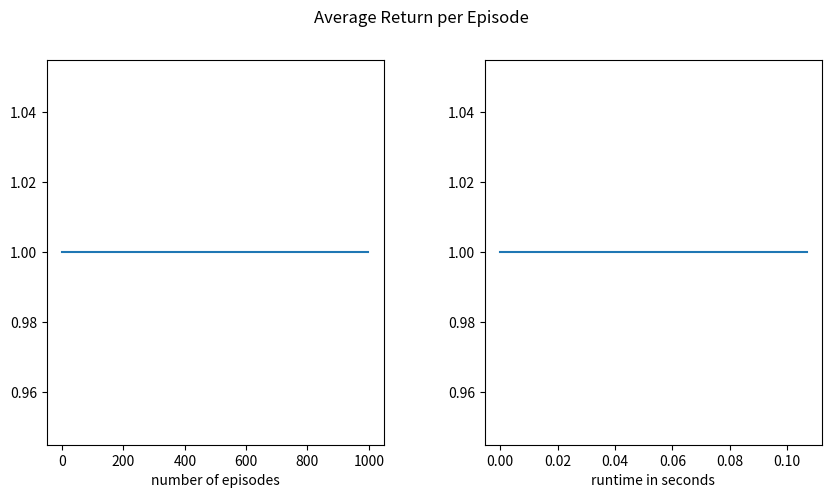

Generate this figure with matplotlib:
import numpy as np
import time
import matplotlib.pyplot as plt

class GridWorld:

    def __init__(self, height, width):
        self.height = height
        self.width = width
        self.agent = [0, 0]
        self.goal = [self.height - 1, self.width - 1]
        self.wall = [3, 2]
        self.trap = [2, 2]
        self.num_actions = 4
        self.actions = [0,1,2,3]
       

    def step(self, direction):
        """perform a step of the agent in a given direction and give a reward for the action"""

        row, col = self.agent

        #move right
        if direction == 0:
            if col < self.width - 1 and [row, col + 1] != self.wall:
                col += 1

        #move left
        elif direction == 1:
            if col > 0 and [row, col - 1] != self.wall:
                col -= 1
        #move up
        elif direction == 2:
            if row > 0 and [row - 1, col] != self.wall:
                row -= 1

        #move down
        elif direction == 3:
            if row < self.height - 1 and [row + 1, col] != self.wall:
                row += 1

        self.agent = [row, col]

        #check if agent reached the goal
        done = (self.agent == self.goal)

        #give reward
        if self.agent == self.trap:
            reward = -1

        elif self.agent == self.goal:
            reward = 1 
        else: 
            reward = -0.1

        return self.agent, reward, done

    def reset(self):
        """reset of the gridworld to the starting state"""
        self.agent = [0, 0]
        return self.agent

    def evaluate(self):
        """evaluate current position and check which actions lead closer to the goal"""
        #check current position to goal
        row, col = self.agent
        row_goal, col_goal = self.goal
        position_to_goal = [row_goal - row, col_goal - col]

        #check which actions lead closer to the goal
        useful_actions = []
        if position_to_goal[0] > 0: #down
            useful_actions.append(3)

        elif position_to_goal[0] < 0: #up
            useful_actions.append(2)

        if position_to_goal[1] > 0: #right
            useful_actions.append(0)

        elif position_to_goal[1] < 0: #left
            useful_actions.append(1)
        
        return useful_actions
    

    def render(self):
        #just for visualization 
        grid = np.zeros((self.height, self.width), dtype=str)
        grid[self.agent[0], self.agent[1]] = "A"
        grid[self.goal[0], self.goal[1]] = "G"
        grid[self.wall[0], self.wall[1]] = "W"
        grid[self.trap[0], self.trap[1]] = "T"
        print(grid)

    def epsilon_greedy_policy(self, Q, state, epsilon=0.1):
        if np.random.rand() < epsilon: # choose the action depending on the soft policy
            return np.random.choice(self.actions)

        else: # choose the action with the maximum q-value
            q_values = Q[state[0], state[1], :]
            max_q = np.max(q_values)
            max_indices = np.where(q_values == max_q)[0]
            return np.random.choice(max_indices) #if there is two actions with same maximum value then it will choose randomly from these two 

    def mc_estimation(self, n_epochs=1000, gamma=0.99, alpha=0.1):    
        """Policy iteration with Monte Carlo estimates"""

        # Initialize empty dictionaries to store returns and counts for each state
        Q = np.zeros((self.height, self.width,self.num_actions))
        count = np.zeros((self.height, self.width, self.num_actions))
        #get a variable to accumulate the rewards of all epochs
        total_reward = 0 
        average_reward = []

        # Run n_epochs epochs
        for epoch in range(n_epochs):
            episode = []
            state = self.reset()
            done = False

            while not done:
                action = self.epsilon_greedy_policy(Q, state)
                #step and save state, action and reward for mc estimate
                next_state, reward, done = self.step(action)
                episode.append((state, action, reward))
                state = next_state

            G = 0 # total discounted return the agent receive after making an action in specific state
            #visited = np.zeros((self.width, self.height), dtype=bool)
            for t in range(len(episode) - 1, -1, -1):
                state, action, reward = episode[t]
                G = gamma * G + reward # update the G
                count[state[0], state[1], action] += 1 # update the count
                # update the Q value, N represent the number of times the sate and the action has been visted
                Q[state[0], state[1], action] += alpha * (G - Q[state[0], state[1], action]) / count[state[0], state[1], action]
            total_reward += G
            average_reward.append(total_reward / (epoch + 1))

        # empty list to save the q-values
        policy = np.zeros((self.height, self.width), dtype=int)
        for i in range(self.height):
            for j in range(self.width):
                policy[i, j] = np.argmax(Q[i, j, :]) # adding the q-value to the policy list

        return Q, policy, average_reward
    
    def sarsa(self, n_epochs=1000, gamma=0.99, alpha=0.1):
        # Initialize empty dictionaries to store returns and counts for each state
        Q = np.zeros((self.height, self.width,self.num_actions))
        #count = np.zeros((self.height, self.width, self.num_actions))

        #get a variable to accumulate the rewards of all epochs
        #total_reward = 0 
        average_reward = []

        for epoch in range(n_epochs):
            #episode = []
            state = self.reset()
            done = False
            action = self.epsilon_greedy_policy(Q, state)

            while not done:
                next_state, reward, done = self.step(action)
                next_action = self.epsilon_greedy_policy(Q, next_state)
                td_error = reward + gamma * Q[next_state[0], next_state[1], next_action] - Q[state[0], state[1], action]
                Q[state[0], state[1], action] += alpha * td_error
                state = next_state
                action = next_action
            
            average_reward.append(reward)

        return Q, average_reward

    
    def plot_average_return(self, returns, time, n_epochs=1000):
        """plotting of the average return per episode"""
        fig, (ax1, ax2) = plt.subplots(1,2, figsize=(10,5))
        fig.subplots_adjust(wspace=0.3)
        fig.suptitle('Average Return per Episode')
        ax1.plot(range(n_epochs), returns)
        ax1.set_xlabel('number of episodes')
        ax2.set_xlabel('runtime in seconds')
        ax2.plot(np.linspace(0, time, 1000), returns)
        plt.show()


    def visualize_state_values(self, policy):
        fig, ax = plt.subplots()
        ax.set_xticks(np.arange(self.width))
        ax.set_yticks(np.arange(self.height))
        #ax.set_xticklabels([])
        #ax.set_yticklabels([])
        ax.grid(True)
        im = ax.imshow(np.array(policy), cmap='viridis')
        cbar = ax.figure.colorbar(im, ax=ax)
        plt.show()

if __name__ == '__main__':
    env = GridWorld(4, 4)
    start_time = time.time()
    result, average_return = env.sarsa()
    #_, policy, average_return = env.mc_estimation()
    end_time = time.time()
    elapsed_time = end_time - start_time
    env.plot_average_return(average_return, elapsed_time)
    #print(policy)
    #env.render()
    #env.plot_average_return(average_return, elapsed_time)
    print(result)
    
